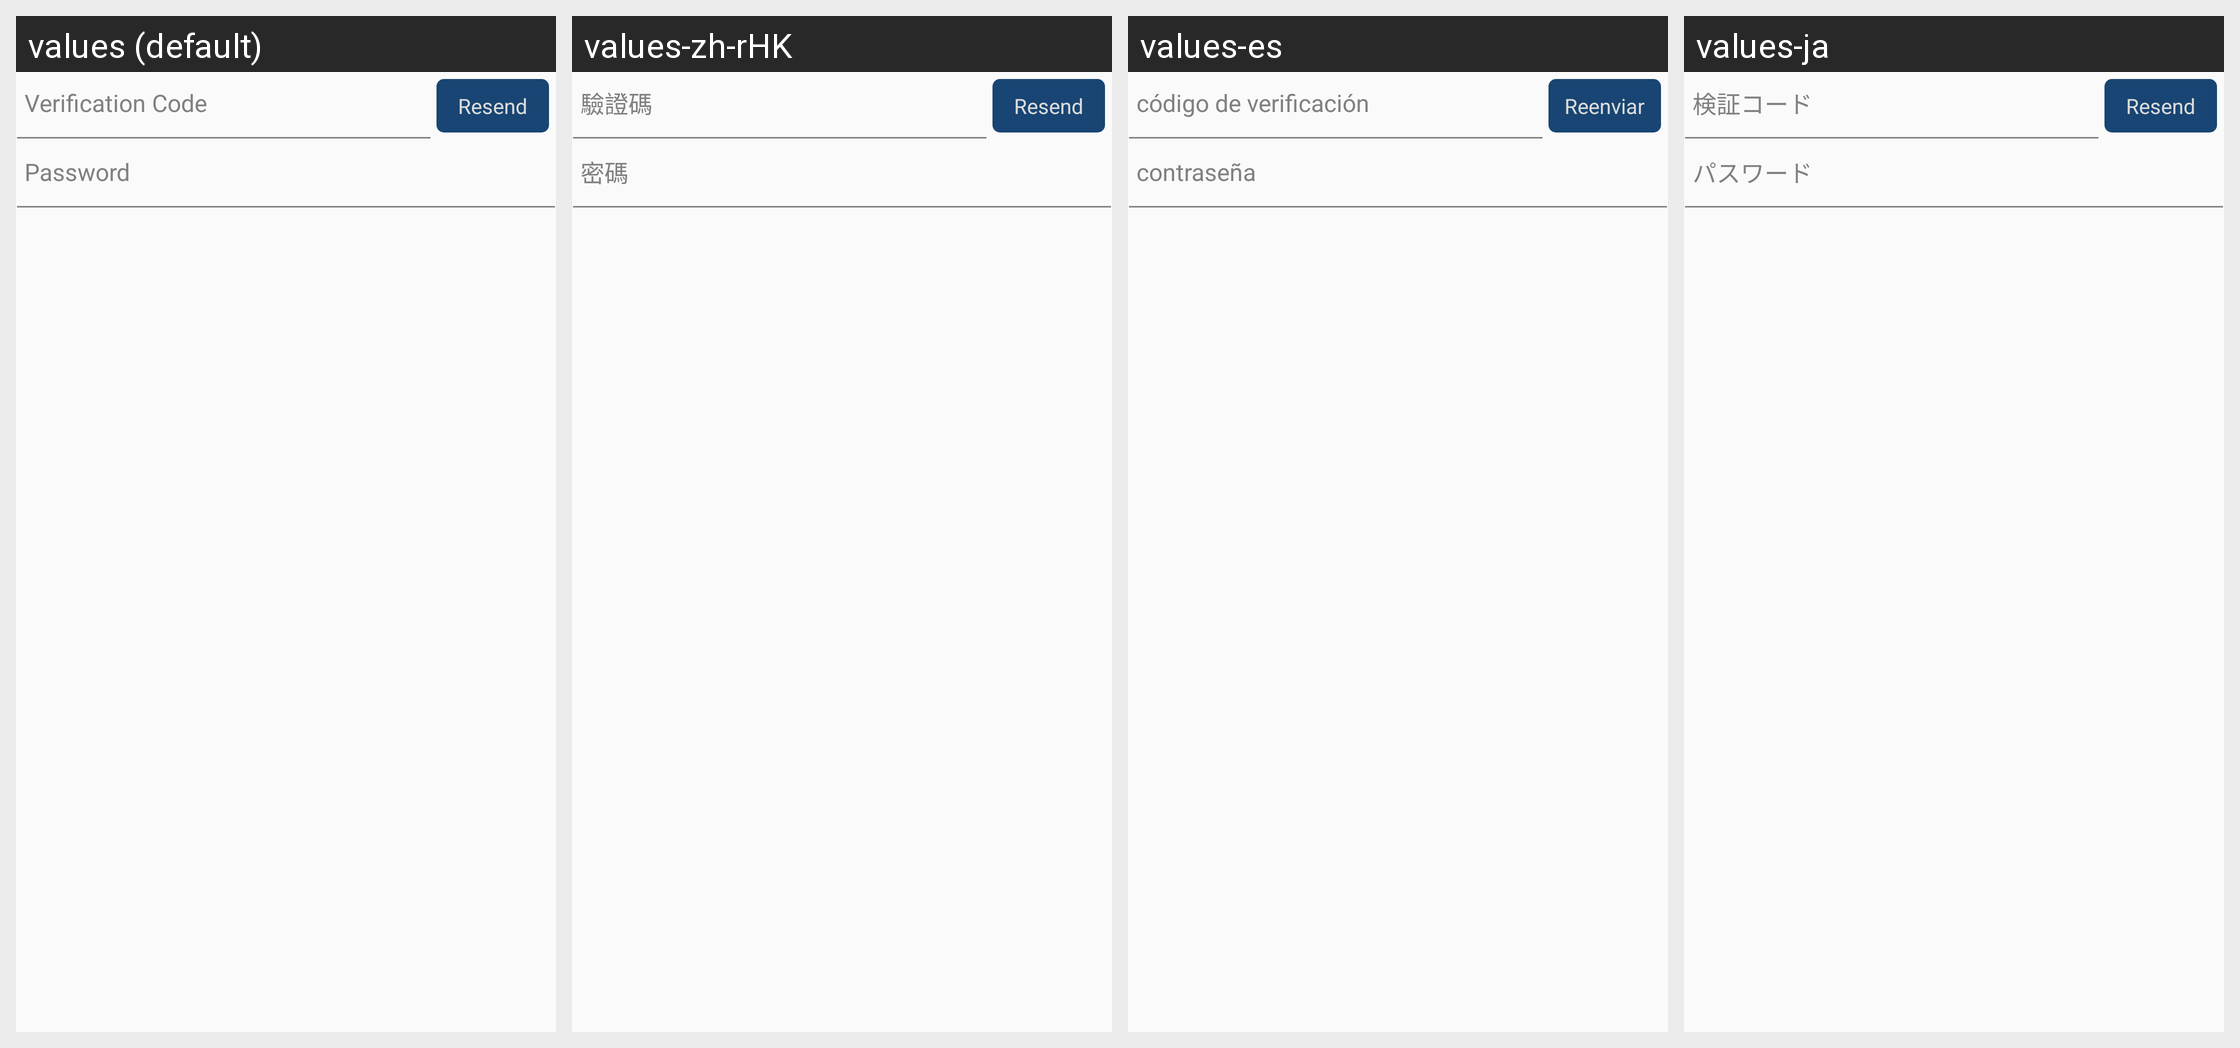

Locale-by-locale string values for the Android screen shown in this grid:
Android screen res/layout/hw_view_code_with_password_a.xml rendered under 4 locales, left to right: values (default), values-zh-rHK, values-es, values-ja. Device: Nexus 5 (rendered at 1080×1920; each locale shown at half size, 540×960, under a caption strip naming it); theme MyFullScreen.
Other locales in the repository, not shown: values-af, values-ar, values-cs, values-de-rDE, values-en-rSG, values-en-rUS, values-fi, values-fr, values-fr-rCA, values-fr-rFR, values-gu, values-hi, values-hr, values-in, values-it, values-iw, values-ko, values-ko-rKR, values-mr, values-nl, values-pa, values-pt, values-pt-rPT, values-ro, values-ru, values-ru-rRU, values-th, values-th-rTH, values-tr, values-tr-rTR, values-vi, values-zh-rCN, values-zh-rTW.
Strings drawn on this screen, with the default value and each locale's value (text and hints the layout hard-codes, and strings that could not be matched under every locale, appear in the picture but are not listed):

hw_inputBox_validationCode_hint
  values: Verification Code
  values-zh-rHK: 驗證碼
  values-es: código de verificación
  values-ja: 検証コード

hw_inputBox_resendCode
  values: Resend
  values-zh-rHK: Resend
  values-es: Reenviar
  values-ja: Resend

hw_inputBox_password_hint
  values: Password
  values-zh-rHK: 密碼
  values-es: contraseña
  values-ja: パスワード
